Run: headless pygame with SDL's dummy video driver; simulated clock (each Clock.tick advances the game by its frame time, no real sleeping); random seed 0; keys injected as events and as key.get_pressed() state; mouse plan: one left click at the window centre at the start of phase 2, then a move to the lower-right quarter at the start of phase 3.
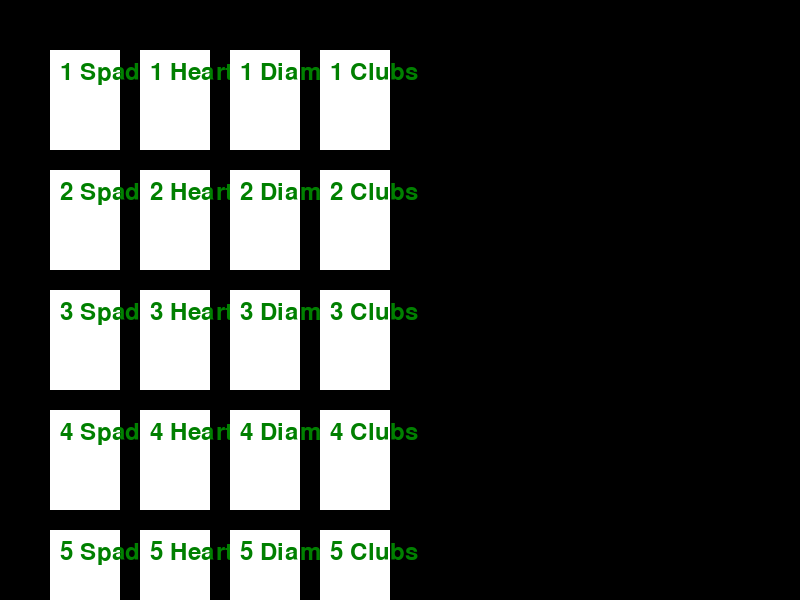
Frame 1 of 4 · flips 1–60 · no input
Frame 2 of 4 · flips 61–180 · clicked the window centre · tapped SPACE, RETURN · held RIGHT (→), D · screen unchanged from frame 1, image omitted
Frame 3 of 4 · flips 181–300 · moved the mouse to the lower-right quarter · held DOWN (↓), S · screen unchanged from frame 2, image omitted
Frame 4 of 4 · flips 301–420 · held LEFT (←), A, UP (↑), W · screen unchanged from frame 3, image omitted

The pygame program that drew these frames:

import pygame
import sys

# Inicializar Pygame
pygame.init()

# Definir colores
WHITE = (255, 255, 255)
GREEN = (0, 128, 0)

# Definir dimensiones de la pantalla
WIDTH, HEIGHT = 800, 600
CARD_WIDTH, CARD_HEIGHT = 70, 100

# Crear la ventana del juego
screen = pygame.display.set_mode((WIDTH, HEIGHT))
pygame.display.set_caption("Solitario")

# Clase para representar una carta
class Card:
    def __init__(self, value, suit, x, y):
        self.value = value
        self.suit = suit
        self.rect = pygame.Rect(x, y, CARD_WIDTH, CARD_HEIGHT)
        self.dragging = False

    def draw(self):
        pygame.draw.rect(screen, WHITE, self.rect)
        font = pygame.font.Font(None, 36)
        text = font.render(f"{self.value} {self.suit}", True, GREEN)
        screen.blit(text, (self.rect.x + 10, self.rect.y + 10))

# Función para manejar los eventos del juego
def handle_events(cards):
    for event in pygame.event.get():
        if event.type == pygame.QUIT:
            pygame.quit()
            sys.exit()
        elif event.type == pygame.MOUSEBUTTONDOWN:
            if event.button == 1:
                for card in cards:
                    if card.rect.collidepoint(event.pos):
                        card.dragging = True
                        offset_x = card.rect.x - event.pos[0]
                        offset_y = card.rect.y - event.pos[1]
        elif event.type == pygame.MOUSEBUTTONUP:
            if event.button == 1:
                for card in cards:
                    card.dragging = False
        elif event.type == pygame.MOUSEMOTION:
            for card in cards:
                if card.dragging:
                    card.rect.x = event.pos[0] + offset_x
                    card.rect.y = event.pos[1] + offset_y

# Función principal del juego
def main():
    # Crear cartas
    cards = []
    x, y = 50, 50
    for value in range(1, 6):
        for suit in ['Spades', 'Hearts', 'Diamonds', 'Clubs']:
            card = Card(value, suit, x, y)
            cards.append(card)
            x += CARD_WIDTH + 20
        y += CARD_HEIGHT + 20
        x = 50

    # Bucle principal del juego
    while True:
        screen.fill((0, 0, 0))
        handle_events(cards)
        for card in cards:
            card.draw()
        pygame.display.flip()

if __name__ == "__main__":
    main()
